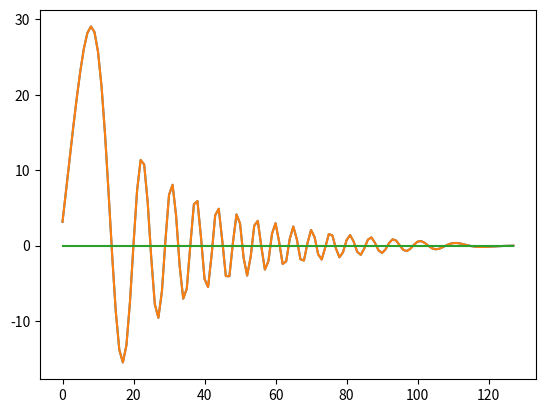

Write Python code to recreate this figure.
import numpy as np
from numpy import linalg as LA
import matplotlib.pyplot as plt
from scipy.optimize import root


class gaussPoints:

    eps = 3e-14  # adjust accuracy

    job = ""
    points = np.empty((10, 1))  # gausspo x
    weights = np.empty((10, 1))  # gausspo weight

    def __init__(self, npts, job, a, b):

        self.job = job

        self.weights = np.empty((npts, 1))
        self.points = np.empty((npts, 1))

        m = (npts + 1) / 2

        for i in range(1, int(m + 1)):
            t = np.cos(np.pi * (i - 0.25) / (npts + 0.5))
            t1 = 1
            while abs(t - t1) >= self.eps:
                p1 = 1
                p2 = 0
                for j in range(1, npts + 1):
                    p3 = p2
                    p2 = p1
                    p1 = ((2.0 * j - 1.0) * t * p2 - (j - 1.0) * p3) / j

                pp = npts * (t * p1 - p2) / (t * t - 1.0)
                t1 = t
                t = t1 - p1 / pp

            self.points[i - 1] = -t
            self.points[npts - i] = t
            self.weights[i - 1] = 2.0 / ((1.0 - t * t) * pp * pp)
            self.weights[npts - i] = self.weights[i - 1]
            # prf("x[i-1] = %f, w = %f ", x[i - 1], w[npts - i])

        # prf("\n")

        if job == 0:
            for i in range(0, npts):
                self.points[i] = self.points[i] * (b - a) / 2 + (b + a) / 2
                self.weights[i] = self.weights[i] * (b - a) / 2

        if job == 1:
            for i in range(0, npts):
                xi = self.points[i]
                self.points[i] = a * b * (1 + xi) / (b + a - (b - a) * xi)
                self.weights[i] = (
                    self.weights[i]
                    * 2
                    * a
                    * b
                    * b
                    / ((b + a - (b - a) * xi) * (b + a - (b - a) * xi))
                )

        if job == 2:
            for i in range(0, npts):
                xi = self.points[i]
                self.points[i] = (b * xi + b + a + a) / (1 - xi)
                self.weights[i] = self.weights[i] * 2 * (a + b) / ((1 - xi) * (1 - xi))


def calculateHamiltonMatrix(Parameters):
    pointCount = Parameters.pointCount

    hamiltonMatrix = np.empty((pointCount, pointCount))
    momentumsAndWeights = gaussPoints(pointCount, 0, 0, Parameters.maxMomentum)
    momentums = momentumsAndWeights.points
    weights = momentumsAndWeights.weights

    for indexVertical in range(0, pointCount):
        for indexHorizontal in range(0, pointCount):
            leftMomentum = momentums[indexVertical]
            rightMomentum = momentums[indexHorizontal]
            potential = calculatePotentialInMomentumSpace(
                Parameters, leftMomentum, rightMomentum
            )

            leftTerm = (
                kroneckerDelta(indexVertical, indexHorizontal)
                * leftMomentum ** 2
                / 2
                / Parameters.mu
            )
            rightTerm = 2 / np.pi * potential * rightMomentum * weights[indexVertical]
            hamiltonMatrix[indexVertical, indexHorizontal] = leftTerm + rightTerm

    return hamiltonMatrix


def calculatePotentialInMomentumSpace(Parameters, momentum, momentumDash):
    potential = (
        Parameters.lambd
        * Parameters.b ** 2
        / 2
        / Parameters.mu
        * besselFunction(momentumDash * Parameters.b)
        * besselFunction(momentum * Parameters.b)
    )
    return potential


def besselFunction(z):
    return np.sin(z) / z


def kroneckerDelta(index1, index2):
    if index1 == index2:
        return 1
    else:
        return 0


def getBoundStateEnergy(hamiltonMatrix):
    allEigenEnergies, _ = LA.eig(hamiltonMatrix)
    if checkOnlySingleBoundState(hamiltonMatrix) == True:
        print("One bound state energy found:", min(allEigenEnergies))
        return min(allEigenEnergies)
    else:
        print("There is not only one bound state energy")
        return False


def getBoundStateWaveFunction(hamiltonMatrix):
    allEigenEnergies, waveFunctions = LA.eig(hamiltonMatrix)
    boundStateEnergy = getBoundStateEnergy(hamiltonMatrix)
    boundStateIndex = list(allEigenEnergies).index(boundStateEnergy)
    boundStateWaveFunction = waveFunctions[:, boundStateIndex]
    return boundStateWaveFunction


def checkOnlySingleBoundState(hamiltonMatrix):
    allEigenEnergies, _ = LA.eig(hamiltonMatrix)
    negativeEnergies = allEigenEnergies[allEigenEnergies < 0]
    if len(negativeEnergies) == 1:
        return True
    else:
        return False


def plotAccuracyOfSolutions(hamiltonMatrix):
    eigenEnergy = getBoundStateEnergy(hamiltonMatrix)
    waveFunction = getBoundStateWaveFunction(hamiltonMatrix)
    leftHandSideVector = np.matmul(waveFunction, np.transpose(hamiltonMatrix))
    rightHandSideVector = eigenEnergy * waveFunction

    plt.plot(leftHandSideVector)
    plt.plot(rightHandSideVector)
    plt.show()

    plt.plot(np.absolute(leftHandSideVector - rightHandSideVector))
    plt.show()


class Parameters:
    pointCount = 128
    maxMomentum = 10

    lambd = -50
    mu = 0.5
    b = 10


hamiltonMatrix = calculateHamiltonMatrix(Parameters)

energy = getBoundStateEnergy(hamiltonMatrix)
waveFunction = getBoundStateWaveFunction(hamiltonMatrix)


plotAccuracyOfSolutions(hamiltonMatrix)

